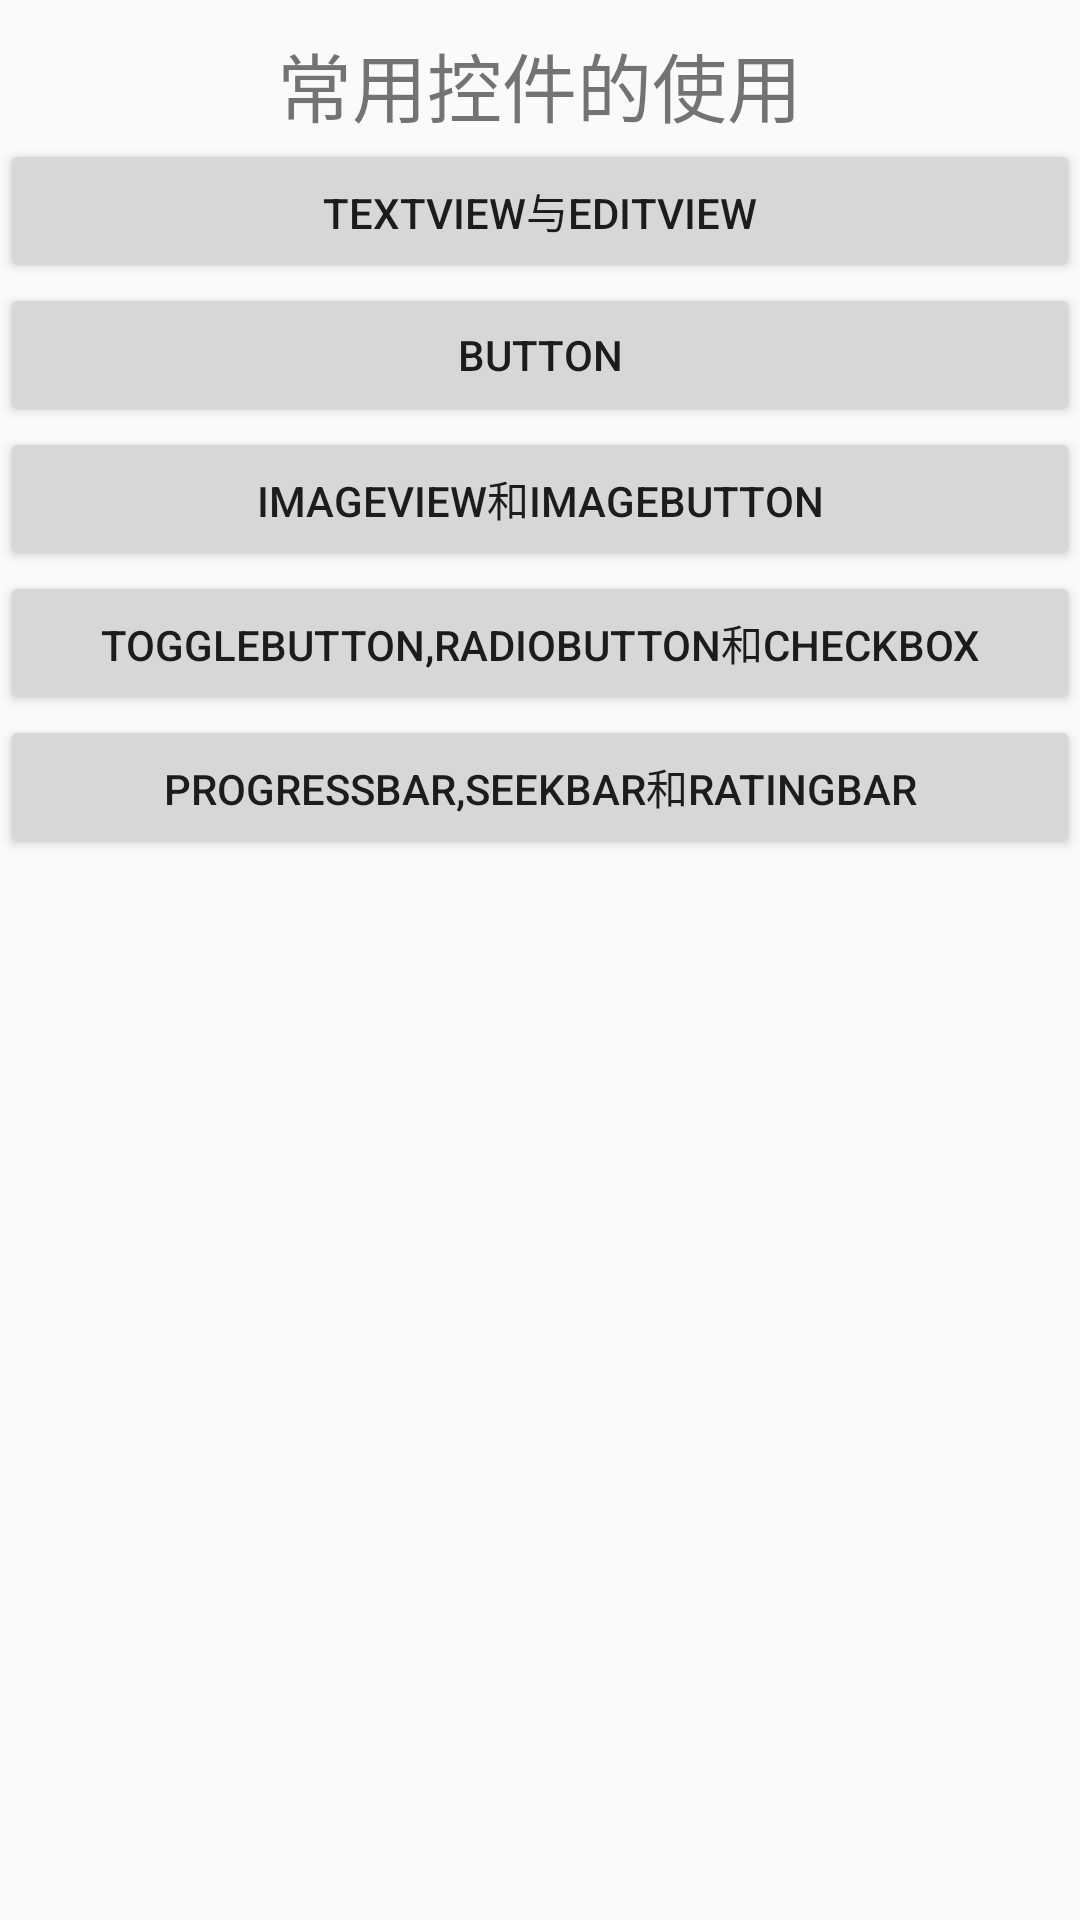

Here is an Android app screen rendered from its layout file. Give the layout XML and the strings, colors and styles it references.
<!-- AndroidManifest.xml: application theme AppTheme -->
<!-- res/layout/activity_view_main.xml -->
<?xml version="1.0" encoding="utf-8"?>
<RelativeLayout xmlns:android="http://schemas.android.com/apk/res/android"
    xmlns:app="http://schemas.android.com/apk/res-auto"
    xmlns:tools="http://schemas.android.com/tools"
    android:layout_width="match_parent"
    android:layout_height="match_parent"
    tools:context=".viewMain">
    <TextView
        android:layout_width="wrap_content"
        android:layout_height="wrap_content"
        android:id="@+id/textView1"
        android:layout_alignParentTop="true"
        android:layout_centerHorizontal="true"
        android:layout_marginTop="10dp"
        android:textSize="25sp"
        android:textAllCaps="false"
        android:text="常用控件的使用"
        />
    <Button
        android:layout_width="match_parent"
        android:layout_height="wrap_content"
        android:id="@+id/btn_textedit"
        android:layout_below="@id/textView1"
        android:layout_centerHorizontal="true"
        android:text="TextView与EditView"
        />
    <Button
        android:layout_width="match_parent"
        android:layout_height="wrap_content"
        android:id="@+id/btn_button"
        android:layout_below="@id/btn_textedit"
        android:layout_centerHorizontal="true"
        android:text="button"
        />
    <Button
        android:layout_width="match_parent"
        android:layout_height="wrap_content"
        android:id="@+id/btn_image"
        android:layout_below="@id/btn_button"
        android:layout_centerHorizontal="true"
        android:text="ImageView和ImageButton"
        />
    <Button
        android:layout_width="match_parent"
        android:layout_height="wrap_content"
        android:id="@+id/btn_toggle"
        android:layout_below="@id/btn_image"
        android:layout_centerHorizontal="true"
        android:text="ToggleButton,RadioButton和CheckBox"
        />
    <Button
        android:layout_width="match_parent"
        android:layout_height="wrap_content"
        android:id="@+id/barx"
        android:layout_below="@id/btn_toggle"
        android:layout_centerHorizontal="true"
        android:text="ProgressBar,SeekBar和RatingBar"
        />


</RelativeLayout>
<!-- resources referenced by this layout -->
<resources>
  <style name="AppTheme" parent="Theme.AppCompat.Light.DarkActionBar">
          
          <item name="colorPrimary">@color/colorPrimary</item>
          <item name="colorPrimaryDark">@color/colorPrimaryDark</item>
          <item name="colorAccent">@color/colorAccent</item>
      </style>
  <color name="colorPrimary">#008577</color>
  <color name="colorPrimaryDark">#00574B</color>
  <color name="colorAccent">#D81B60</color>
</resources>
